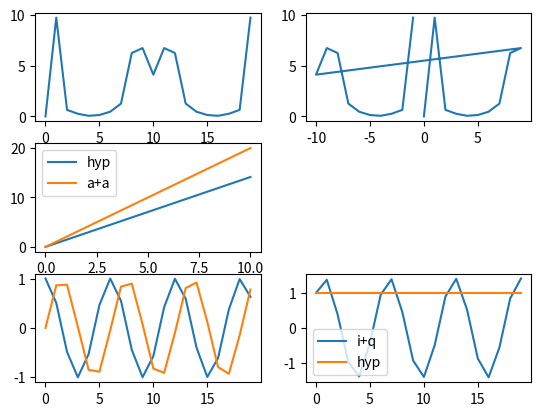

Generate this figure with matplotlib:
#!/usr/bin/env python3

from numpy import *
from matplotlib.pyplot import *

#interactive(True)
#show()
#clf()

subplot(3,2,1)
sr = 20
t = linspace(0,1,sr)
s8 = sin(2*pi*8*t)
s1 = sin(2*pi*1*t)
tS = s1 + s8
tFft = abs(fft.fft(tS))
np.round(tFft)
plot(tFft)

tFreqs = fft.fftfreq(len(tS),1/sr)
#fft.fftfreq(200,1/200)
#fft.fftfreq(20,1/200)
subplot(3,2,2)
plot(tFreqs, tFft)



#### IQ go full hog wrt amp

# A+B, Sqrt(A^2+B^2), Amplitude from IQ
subplot(3,2,3)
a = linspace(0,10,11)
plot(sqrt(a**2+a**2))
plot(a+a)
legend(["hyp", "a+a"])


# IQ
t = linspace(0,pi,20)
tI=cos(2*pi*1*t)
tQ=sin(2*pi*1*t)
subplot(3,2,5)
plot(tI)
plot(tQ)
subplot(3,2,6)
plot(tI+tQ)
plot(sqrt(tI**2+tQ**2))
legend(["i+q", "hyp"])
show()

#input("Press any key to continue...")

